Labelled photos from "Dataset", an image-classification folder in NikitaDas1998/Agro_AI. The possible labels are: black rot, esca, healthy, leaf blight.

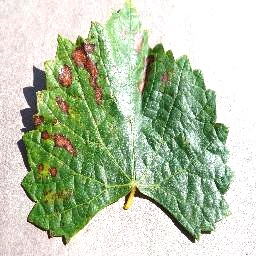
Label: esca

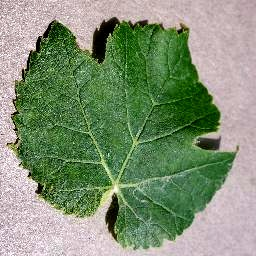
Label: healthy

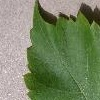
Label: healthy

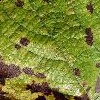
Label: leaf blight

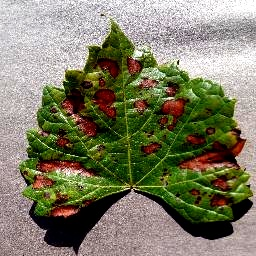
Label: esca

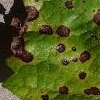
Label: black rot
